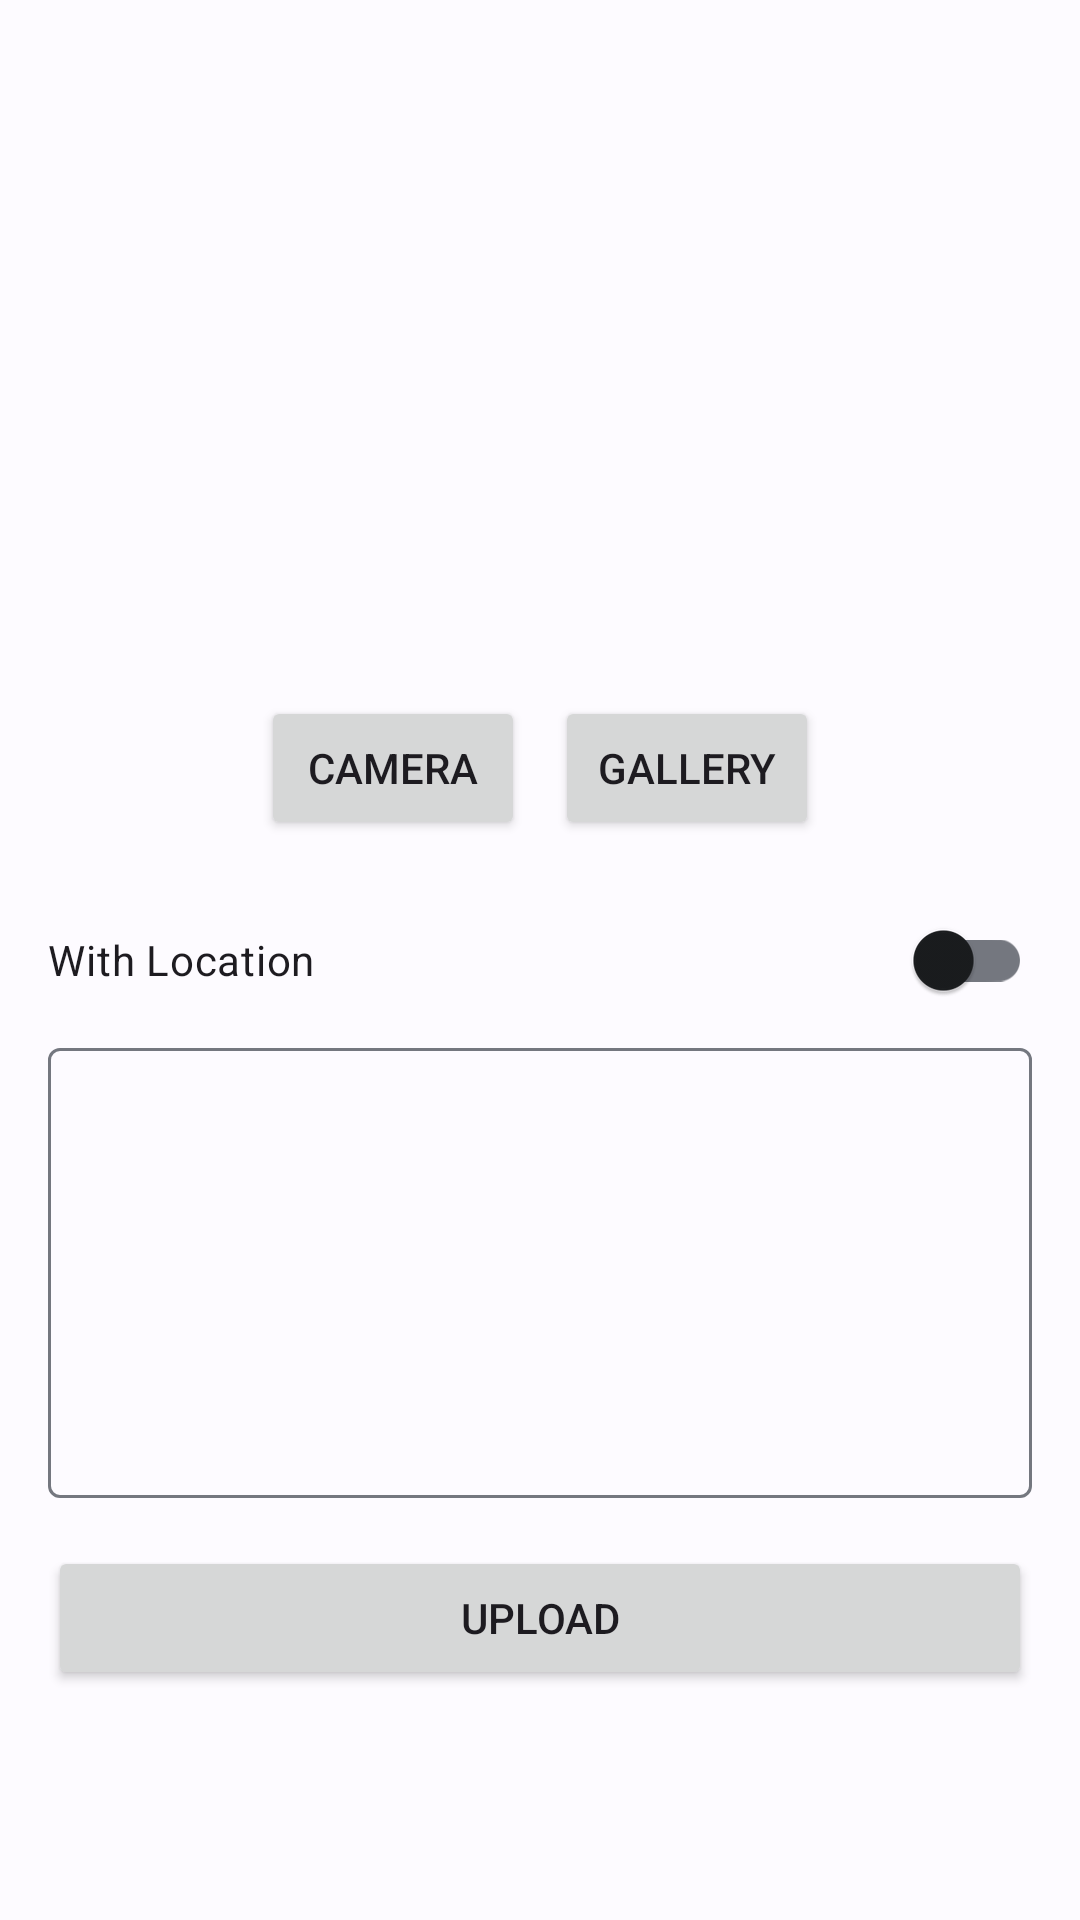

Produce the Android XML layout that renders to this screen, including the resource entries it uses.
<!-- AndroidManifest.xml: application theme Theme.StoryBook -->
<!-- res/layout/activity_add_story.xml -->
<?xml version="1.0" encoding="utf-8"?>
<ScrollView xmlns:android="http://schemas.android.com/apk/res/android"
    xmlns:app="http://schemas.android.com/apk/res-auto"
    xmlns:tools="http://schemas.android.com/tools"
    android:layout_width="match_parent"
    android:layout_height="match_parent"
    tools:context=".ui.story.add.AddStoryActivity">
    <androidx.constraintlayout.widget.ConstraintLayout
        android:layout_width="match_parent"
        android:layout_height="wrap_content"
        android:padding="16dp">
        <ImageView
            android:id="@+id/imgAddStory"
            android:layout_width="match_parent"
            android:layout_height="200dp"
            app:layout_constraintTop_toTopOf="parent"
            app:layout_constraintStart_toStartOf="parent"
            app:layout_constraintEnd_toEndOf="parent"
            android:scaleType="centerCrop"
            tools:src="@drawable/ic_launcher_background"
            android:contentDescription="@string/preview_image" />
        <LinearLayout
            android:id="@+id/lytButtonImgStory"
            android:layout_width="match_parent"
            android:layout_height="wrap_content"
            app:layout_constraintTop_toBottomOf="@id/imgAddStory"
            app:layout_constraintStart_toStartOf="parent"
            app:layout_constraintEnd_toEndOf="parent"
            android:padding="16dp"
            android:gravity="center">
            <Button
                android:id="@+id/btnAddStoryImgCamera"
                android:layout_width="wrap_content"
                android:layout_height="wrap_content"
                android:text="@string/camera"
                android:layout_marginEnd="10dp"/>
            <Button
                android:id="@+id/btnAddStoryImgGallery"
                android:layout_width="wrap_content"
                android:layout_height="wrap_content"
                android:text="@string/gallery"/>
        </LinearLayout>

        <com.google.android.material.switchmaterial.SwitchMaterial
            android:id="@+id/swToggleLocAddStory"
            android:layout_width="match_parent"
            android:layout_height="wrap_content"
            android:text="@string/with_location"
            app:layout_constraintBottom_toTopOf="@+id/lytDescAddStory"
            app:layout_constraintEnd_toEndOf="parent"
            app:layout_constraintStart_toStartOf="parent"
            app:layout_constraintTop_toBottomOf="@+id/lytButtonImgStory" />









        <com.google.android.material.textfield.TextInputLayout
            android:id="@+id/lytDescAddStory"
            android:layout_width="match_parent"
            android:layout_height="wrap_content"
            app:layout_constraintTop_toBottomOf="@id/swToggleLocAddStory"
            app:layout_constraintStart_toStartOf="parent"
            app:layout_constraintEnd_toEndOf="parent">
            <com.google.android.material.textfield.TextInputEditText
                android:id="@+id/edtAddStoryDesc"
                android:textAlignment="textStart"
                android:gravity="start"
                android:layout_width="match_parent"
                android:layout_height="150dp"/>
        </com.google.android.material.textfield.TextInputLayout>
        <Button
            android:id="@+id/btnUploadAddStory"
            android:layout_width="match_parent"
            android:layout_height="wrap_content"
            app:layout_constraintTop_toBottomOf="@id/lytDescAddStory"
            app:layout_constraintStart_toStartOf="parent"
            app:layout_constraintEnd_toEndOf="parent"
            android:layout_marginTop="16dp"
            android:text="@string/upload"/>
    </androidx.constraintlayout.widget.ConstraintLayout>

</ScrollView>
<!-- resources referenced by this layout -->
<resources>
  <string name="camera">Camera</string>
  <string name="gallery">Gallery</string>
  <string name="location">Location : %1$s, %2$s</string>
  <string name="preview_image">preview image</string>
  <string name="upload">Upload</string>
  <string name="with_location">With Location</string>
  <style name="Theme.StoryBook" parent="Base.Theme.StoryBook" />
  <color name="md_theme_light_primary">#1F5EAA</color>
  <color name="md_theme_light_onPrimary">#FFFFFF</color>
  <color name="md_theme_light_primaryContainer">#D6E3FF</color>
  <color name="md_theme_light_onPrimaryContainer">#001B3C</color>
  <color name="md_theme_light_secondary">#006687</color>
  <color name="md_theme_light_onSecondary">#FFFFFF</color>
  <color name="md_theme_light_secondaryContainer">#C1E8FF</color>
  <color name="md_theme_light_onSecondaryContainer">#001E2B</color>
  <color name="md_theme_light_tertiary">#6F5675</color>
  <color name="md_theme_light_onTertiary">#FFFFFF</color>
  <color name="md_theme_light_tertiaryContainer">#F8D8FE</color>
  <color name="md_theme_light_onTertiaryContainer">#28132F</color>
  <color name="md_theme_light_error">#BA1A1A</color>
  <color name="md_theme_light_errorContainer">#FFDAD6</color>
  <color name="md_theme_light_onError">#FFFFFF</color>
  <color name="md_theme_light_onErrorContainer">#410002</color>
  <color name="md_theme_light_background">#FDFBFF</color>
  <color name="md_theme_light_onBackground">#1A1C1E</color>
  <color name="md_theme_light_surface">#FDFBFF</color>
  <color name="md_theme_light_onSurface">#1A1C1E</color>
  <color name="md_theme_light_surfaceVariant">#E0E2EC</color>
  <color name="md_theme_light_onSurfaceVariant">#43474E</color>
  <color name="md_theme_light_outline">#74777F</color>
  <color name="md_theme_light_inverseOnSurface">#F1F0F4</color>
  <color name="md_theme_light_inverseSurface">#2F3033</color>
  <color name="md_theme_light_inversePrimary">#A8C8FF</color>
</resources>
